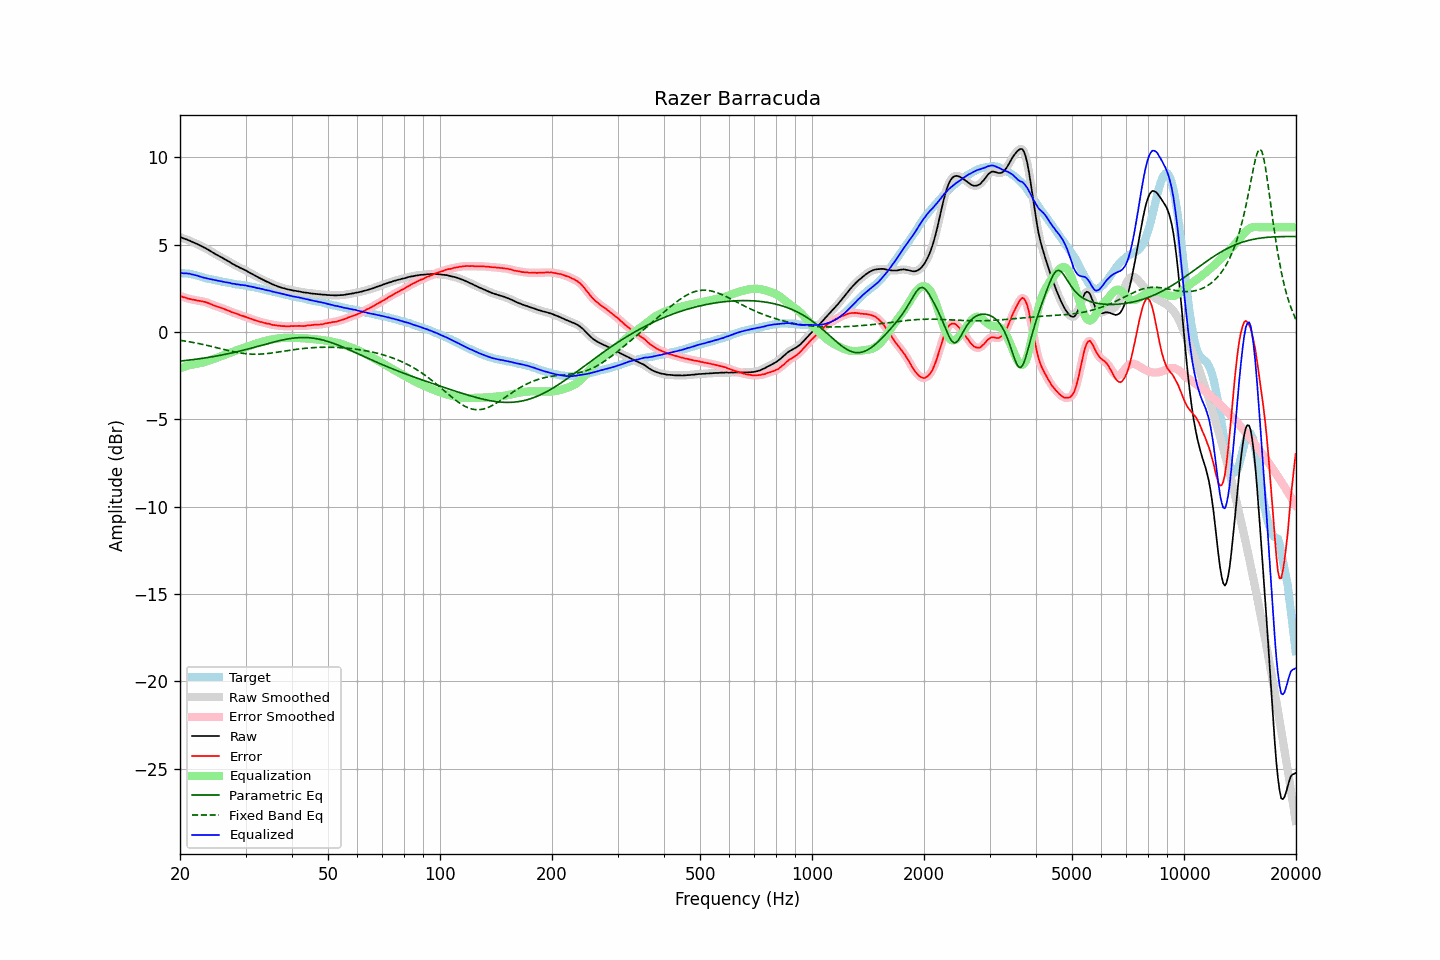

Values plotted in this chart, from the file beside it:
frequency, raw, error, smoothed, error_smoothed, equalization, parametric_eq, fixed_band_eq, equalized_raw, equalized_smoothed, target
20.00, 5.44, 2.06, 5.44, 2.06, -2.06, -1.66, -0.47, 3.38, 3.38, 3.38
20.20, 5.41, 2.04, 5.40, 2.03, -2.03, -1.65, -0.49, 3.38, 3.37, 3.37
20.40, 5.37, 2.00, 5.37, 2.00, -2.00, -1.64, -0.50, 3.37, 3.37, 3.37
20.61, 5.34, 1.98, 5.34, 1.98, -1.97, -1.63, -0.51, 3.36, 3.36, 3.36
20.81, 5.31, 1.95, 5.31, 1.95, -1.95, -1.62, -0.53, 3.36, 3.36, 3.36
21.02, 5.27, 1.91, 5.27, 1.92, -1.92, -1.61, -0.55, 3.35, 3.35, 3.36
21.23, 5.24, 1.90, 5.23, 1.89, -1.90, -1.60, -0.56, 3.34, 3.33, 3.34
21.44, 5.19, 1.87, 5.19, 1.87, -1.88, -1.59, -0.58, 3.31, 3.31, 3.32
21.66, 5.15, 1.85, 5.15, 1.86, -1.86, -1.58, -0.59, 3.29, 3.29, 3.30
21.87, 5.11, 1.84, 5.11, 1.84, -1.84, -1.57, -0.61, 3.27, 3.27, 3.27
22.09, 5.07, 1.82, 5.07, 1.82, -1.82, -1.56, -0.63, 3.25, 3.25, 3.25
22.31, 5.03, 1.80, 5.02, 1.80, -1.81, -1.54, -0.65, 3.22, 3.22, 3.22
22.54, 4.98, 1.78, 4.98, 1.79, -1.79, -1.53, -0.67, 3.19, 3.19, 3.20
22.76, 4.94, 1.77, 4.93, 1.77, -1.77, -1.52, -0.69, 3.17, 3.16, 3.16
22.99, 4.89, 1.75, 4.89, 1.76, -1.75, -1.50, -0.71, 3.14, 3.14, 3.13
23.22, 4.84, 1.73, 4.84, 1.74, -1.73, -1.49, -0.73, 3.11, 3.11, 3.10
23.45, 4.80, 1.71, 4.79, 1.71, -1.70, -1.48, -0.75, 3.10, 3.09, 3.08
23.69, 4.74, 1.68, 4.74, 1.68, -1.67, -1.46, -0.77, 3.07, 3.07, 3.06
23.92, 4.69, 1.65, 4.69, 1.64, -1.64, -1.45, -0.79, 3.05, 3.05, 3.04
24.16, 4.64, 1.61, 4.63, 1.60, -1.61, -1.43, -0.81, 3.03, 3.03, 3.03
24.40, 4.58, 1.57, 4.58, 1.57, -1.57, -1.42, -0.83, 3.00, 3.00, 3.01
24.65, 4.52, 1.53, 4.52, 1.53, -1.54, -1.40, -0.85, 2.98, 2.98, 2.99
24.89, 4.47, 1.50, 4.47, 1.50, -1.50, -1.39, -0.88, 2.96, 2.96, 2.97
25.14, 4.42, 1.47, 4.42, 1.47, -1.47, -1.37, -0.90, 2.95, 2.95, 2.95
25.39, 4.37, 1.44, 4.37, 1.44, -1.44, -1.35, -0.92, 2.93, 2.93, 2.93
25.65, 4.32, 1.40, 4.32, 1.41, -1.40, -1.33, -0.95, 2.91, 2.91, 2.92
25.91, 4.27, 1.38, 4.27, 1.37, -1.37, -1.32, -0.97, 2.90, 2.90, 2.89
26.16, 4.22, 1.34, 4.21, 1.34, -1.34, -1.30, -0.99, 2.88, 2.88, 2.88
26.43, 4.16, 1.30, 4.16, 1.30, -1.30, -1.28, -1.01, 2.86, 2.86, 2.86
26.69, 4.11, 1.26, 4.11, 1.27, -1.27, -1.26, -1.04, 2.84, 2.84, 2.84
26.96, 4.06, 1.23, 4.06, 1.23, -1.23, -1.24, -1.06, 2.83, 2.83, 2.82
27.23, 4.01, 1.19, 4.00, 1.19, -1.19, -1.22, -1.08, 2.82, 2.81, 2.81
27.50, 3.94, 1.15, 3.95, 1.15, -1.16, -1.20, -1.10, 2.78, 2.79, 2.79
27.77, 3.89, 1.12, 3.89, 1.12, -1.12, -1.18, -1.12, 2.77, 2.77, 2.77
28.05, 3.85, 1.09, 3.84, 1.09, -1.09, -1.16, -1.14, 2.76, 2.75, 2.76
28.33, 3.79, 1.06, 3.79, 1.06, -1.05, -1.14, -1.16, 2.74, 2.74, 2.73
28.62, 3.75, 1.03, 3.74, 1.02, -1.02, -1.12, -1.17, 2.73, 2.72, 2.72
28.90, 3.70, 0.98, 3.70, 0.99, -0.99, -1.09, -1.19, 2.71, 2.71, 2.72
29.19, 3.65, 0.95, 3.65, 0.95, -0.96, -1.07, -1.21, 2.69, 2.70, 2.70
29.48, 3.62, 0.92, 3.61, 0.92, -0.92, -1.05, -1.22, 2.69, 2.69, 2.70
29.78, 3.57, 0.89, 3.57, 0.89, -0.89, -1.03, -1.23, 2.68, 2.68, 2.67
30.08, 3.53, 0.86, 3.52, 0.86, -0.86, -1.00, -1.24, 2.67, 2.66, 2.66
30.38, 3.47, 0.83, 3.47, 0.83, -0.83, -0.98, -1.25, 2.64, 2.64, 2.64
30.68, 3.42, 0.80, 3.42, 0.80, -0.79, -0.95, -1.26, 2.62, 2.63, 2.62
30.99, 3.37, 0.77, 3.37, 0.76, -0.76, -0.93, -1.26, 2.61, 2.61, 2.60
31.30, 3.32, 0.73, 3.32, 0.73, -0.73, -0.90, -1.27, 2.59, 2.59, 2.59
31.61, 3.27, 0.69, 3.26, 0.69, -0.70, -0.88, -1.27, 2.57, 2.57, 2.58
31.93, 3.21, 0.66, 3.21, 0.66, -0.67, -0.85, -1.27, 2.54, 2.54, 2.55
32.24, 3.16, 0.63, 3.16, 0.63, -0.64, -0.83, -1.27, 2.52, 2.52, 2.52
32.57, 3.12, 0.62, 3.11, 0.61, -0.61, -0.80, -1.27, 2.51, 2.50, 2.50
32.89, 3.07, 0.58, 3.07, 0.59, -0.58, -0.78, -1.26, 2.48, 2.49, 2.49
33.22, 3.03, 0.57, 3.02, 0.56, -0.56, -0.75, -1.26, 2.47, 2.46, 2.46
33.55, 2.98, 0.53, 2.98, 0.53, -0.54, -0.73, -1.25, 2.44, 2.44, 2.45
33.89, 2.93, 0.51, 2.93, 0.51, -0.51, -0.70, -1.24, 2.41, 2.42, 2.41
34.23, 2.89, 0.48, 2.89, 0.49, -0.49, -0.68, -1.24, 2.40, 2.40, 2.40
34.57, 2.85, 0.48, 2.85, 0.47, -0.47, -0.65, -1.23, 2.38, 2.38, 2.37
34.92, 2.81, 0.46, 2.80, 0.45, -0.45, -0.63, -1.21, 2.36, 2.36, 2.35
35.27, 2.76, 0.42, 2.76, 0.43, -0.43, -0.60, -1.20, 2.33, 2.33, 2.34
35.62, 2.72, 0.40, 2.72, 0.41, -0.41, -0.58, -1.19, 2.31, 2.31, 2.31
35.97, 2.68, 0.40, 2.68, 0.39, -0.39, -0.56, -1.18, 2.28, 2.28, 2.28
... 635 more rows
